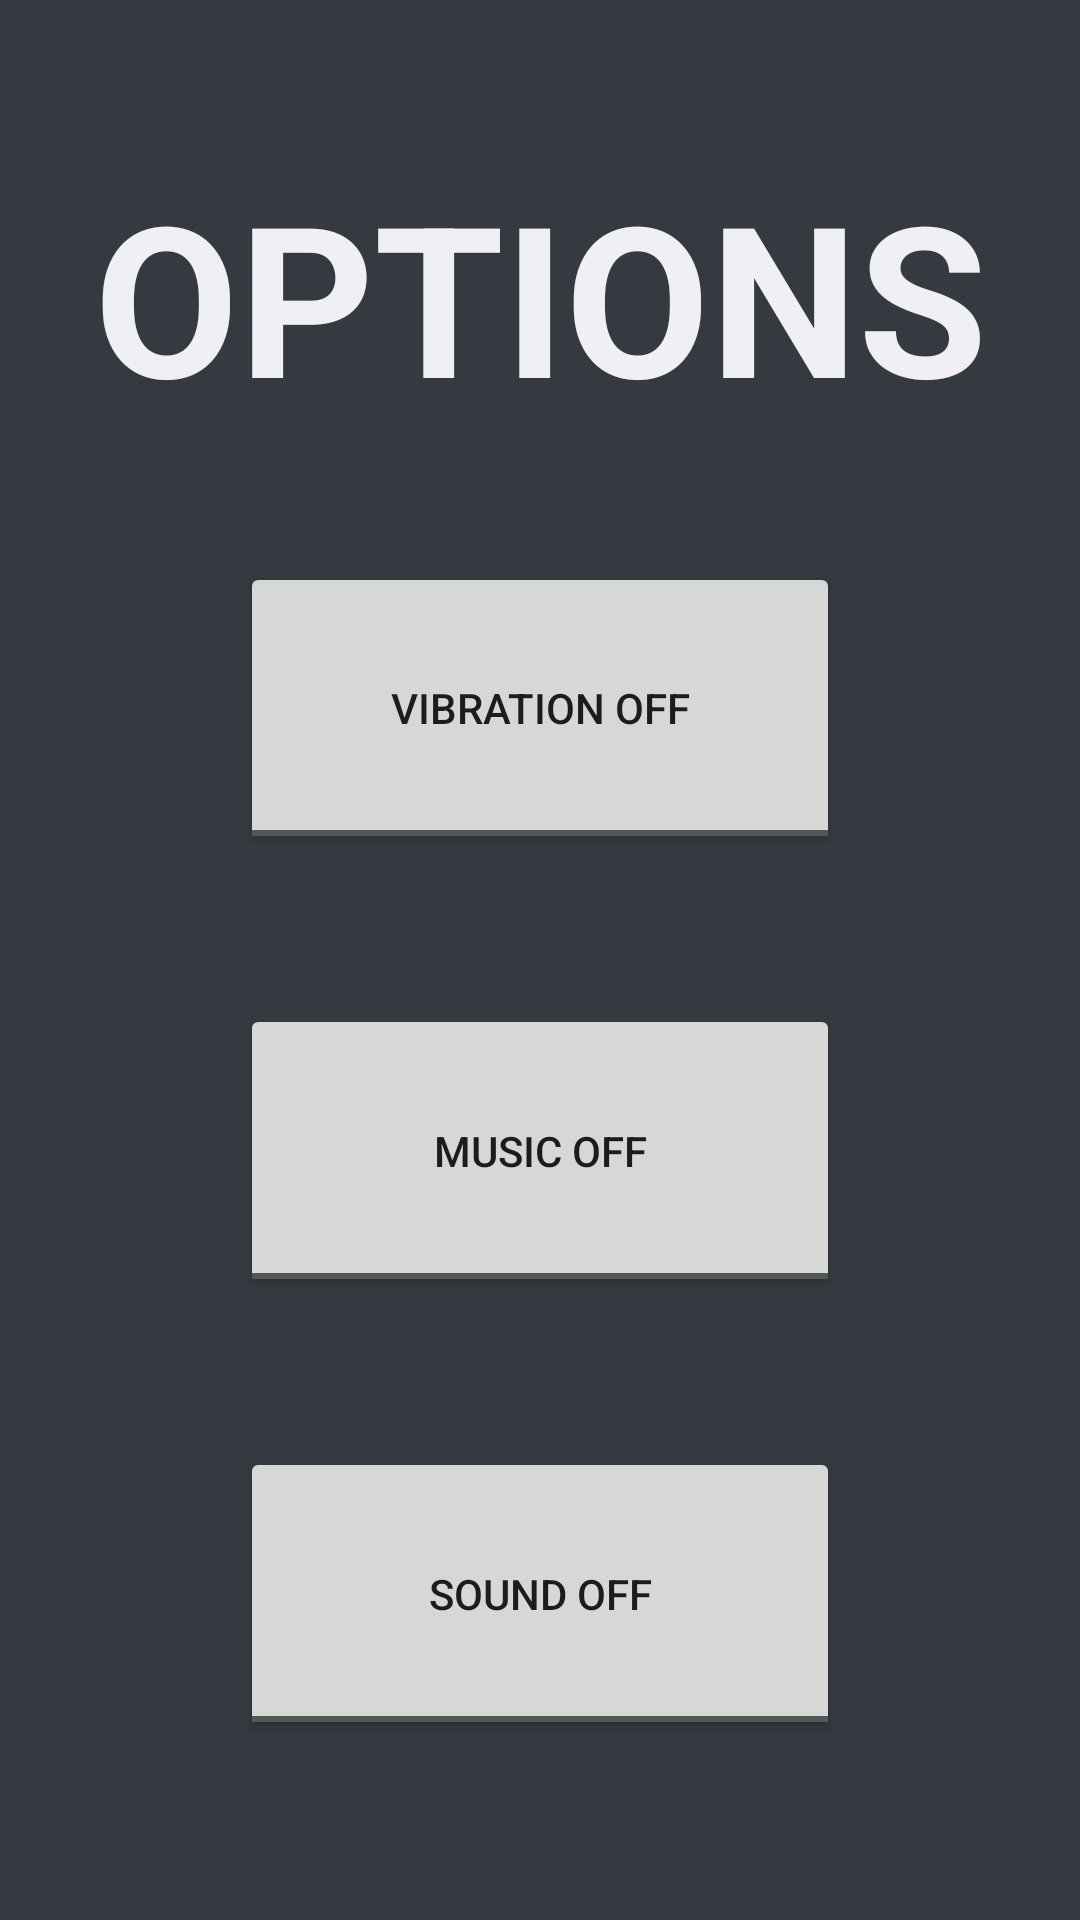

This screen was rendered from an Android layout file. Write that file and the resources it references.
<!-- AndroidManifest.xml: application theme AppTheme -->
<!-- res/layout/activity_options.xml -->
<?xml version="1.0" encoding="utf-8"?>
<android.support.v7.widget.LinearLayoutCompat
    xmlns:android="http://schemas.android.com/apk/res/android"
    android:layout_width="match_parent"
    android:layout_height="match_parent"
    android:background="@color/colorPrimary">

    <LinearLayout
        android:layout_width="match_parent"
        android:layout_height="match_parent"
        android:paddingBottom="50dp"
        android:paddingTop="50dp"
        android:orientation="vertical">

        <TextView
            android:id="@+id/optionsText"
            android:layout_width="match_parent"
            android:layout_height="0dip"
            android:layout_weight="1"
            android:text="OPTIONS"
            android:textSize="70dp"
            android:textStyle="bold"
            android:textColor="@color/colorText"
            android:gravity="center"
            />

        <ToggleButton
            android:id="@+id/toggleVibration"
            android:layout_width="match_parent"
            android:layout_height="0dip"
            android:layout_weight="1"
            android:textOn="VIBRATION ON"
            android:textOff="VIBRATION OFF"
            android:layout_marginBottom="10dp"
            android:layout_marginEnd="80dp"
            android:layout_marginStart="80dp"
            android:layout_marginTop="40dp"
            />

        <ToggleButton
            android:id="@+id/toggleMusic"
            android:layout_width="match_parent"
            android:layout_height="0dip"
            android:layout_weight="1"
            android:textOn="MUSIC ON"
            android:textOff="MUSIC OFF"
            android:layout_marginBottom="10dp"
            android:layout_marginEnd="80dp"
            android:layout_marginStart="80dp"
            android:layout_marginTop="40dp"
            />


        <ToggleButton
            android:id="@+id/toggleSound"
            android:layout_width="match_parent"
            android:layout_height="0dip"
            android:layout_weight="1"
            android:textOn="SOUND ON"
            android:textOff="SOUND OFF"
            android:layout_marginBottom="10dp"
            android:layout_marginEnd="80dp"
            android:layout_marginStart="80dp"
            android:layout_marginTop="40dp"
            />

    </LinearLayout>

</android.support.v7.widget.LinearLayoutCompat>
<!-- resources referenced by this layout -->
<resources>
  <color name="colorPrimary">#343A3F</color>
  <color name="colorText">#F0EFF4</color>
  <style name="AppTheme" parent="Theme.AppCompat.Light.NoActionBar">
          <item name="android:windowNoTitle">true</item>
          <item name="android:windowActionBar">false</item>
          <item name="android:windowFullscreen">true</item>
          <item name="android:windowContentOverlay">@null</item>
      </style>
</resources>
